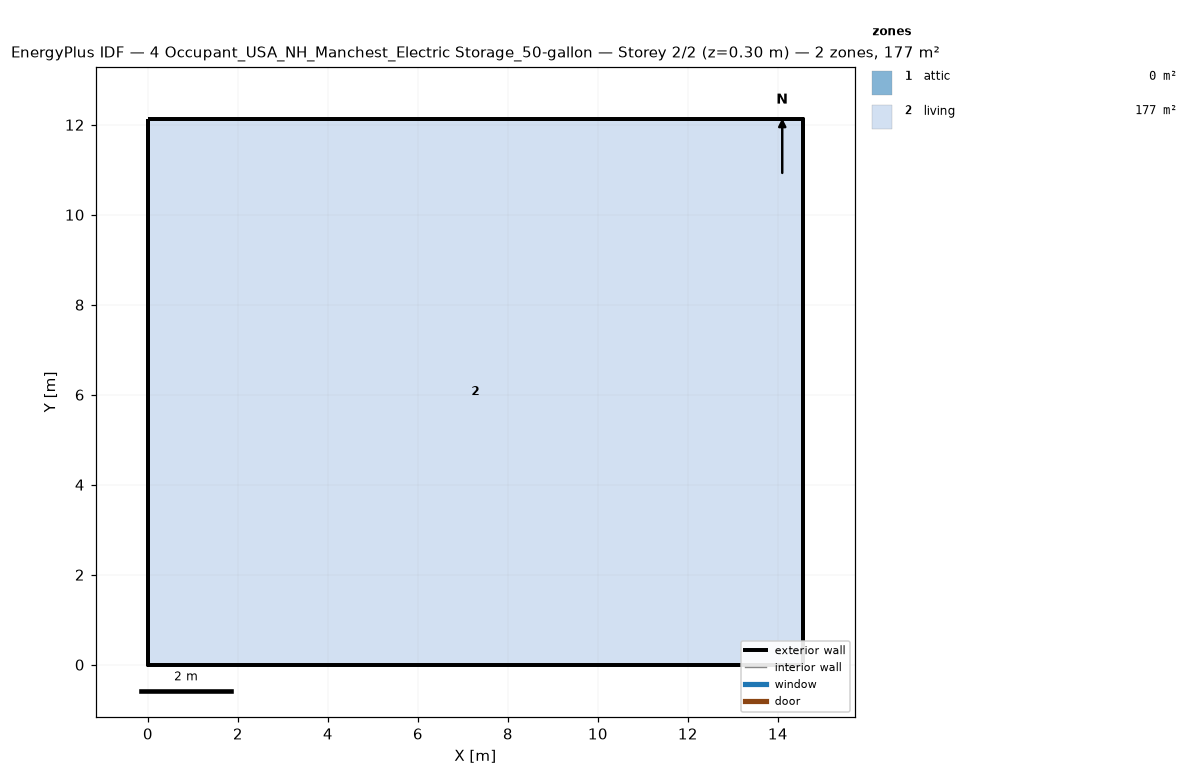
=== STOREY PLAN SPEC (per zone: floor XY polygon, exterior-wall plan segments, windows/doors) ===
zone 1: attic  (0.0 m²)
  exterior wall: (14.55, 0.00) – (14.55, 12.13) – (14.55, 6.06)  [18.2 m]
  exterior wall: (0.00, 12.13) – (0.00, 0.00) – (0.00, 6.06)  [18.2 m]
zone 2: living  (176.5 m²)
  floor: (0.00, 0.00) (0.00, 12.13) (14.55, 12.13) (14.55, 0.00)
  exterior wall: (0.00, 0.00) – (14.55, 0.00)  [14.6 m]
  exterior wall: (14.55, 0.00) – (14.55, 12.13)  [12.1 m]
  exterior wall: (14.55, 12.13) – (0.00, 12.13)  [14.6 m]
  exterior wall: (0.00, 12.13) – (0.00, 0.00)  [12.1 m]

=== DERIVED (storey summary) ===
Building: 4 Occupant_USA_NH_Manchest_Electric Storage_50-gallon
Storey: 2 of 2  (floor level z = 0.30 m)
Storey gross floor area: 176.5 m²
Zones on this storey: 2
  - attic: floor 0.0 m²; exterior wall 36.4 m (24.5 m²); WWR 0.0%
  - living: floor 176.5 m²; exterior wall 53.4 m (146.4 m²); WWR 0.0%
Zone adjacency: (none detected)